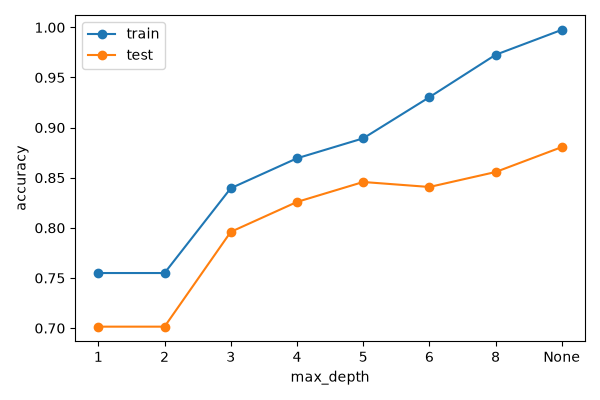

Data behind this chart, as committed beside it:
max_depth, leaves, train_acc, test_acc
1, 2, 0.755, 0.7015
2, 4, 0.755, 0.7015
3, 8, 0.8396, 0.796
4, 16, 0.8694, 0.8259
5, 26, 0.8893, 0.8458
6, 38, 0.9303, 0.8408
8, 61, 0.9726, 0.8557
None, 80, 0.9975, 0.8806
